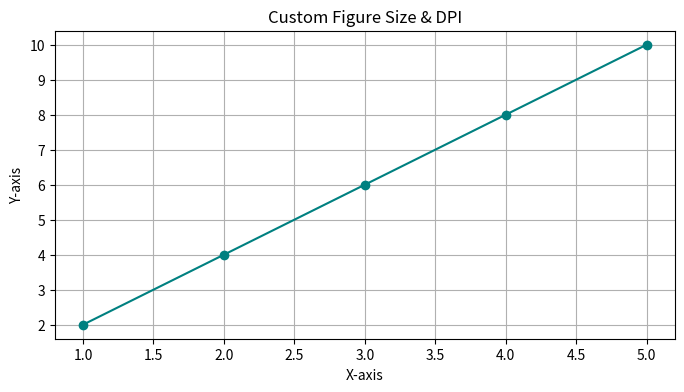

This chart was generated by the following Python code:
import matplotlib.pyplot as plt

# Sample data
x = [1, 2, 3, 4, 5]
y = [2, 4, 6, 8, 10]

# Create a figure with custom size & DPI
plt.figure(figsize=(8, 4), dpi=120)   # width=8in, height=4in, 120 pixels/inch

plt.plot(x, y, color="teal", marker="o")
plt.title("Custom Figure Size & DPI")
plt.xlabel("X-axis")
plt.ylabel("Y-axis")
plt.grid(True)

plt.show()
